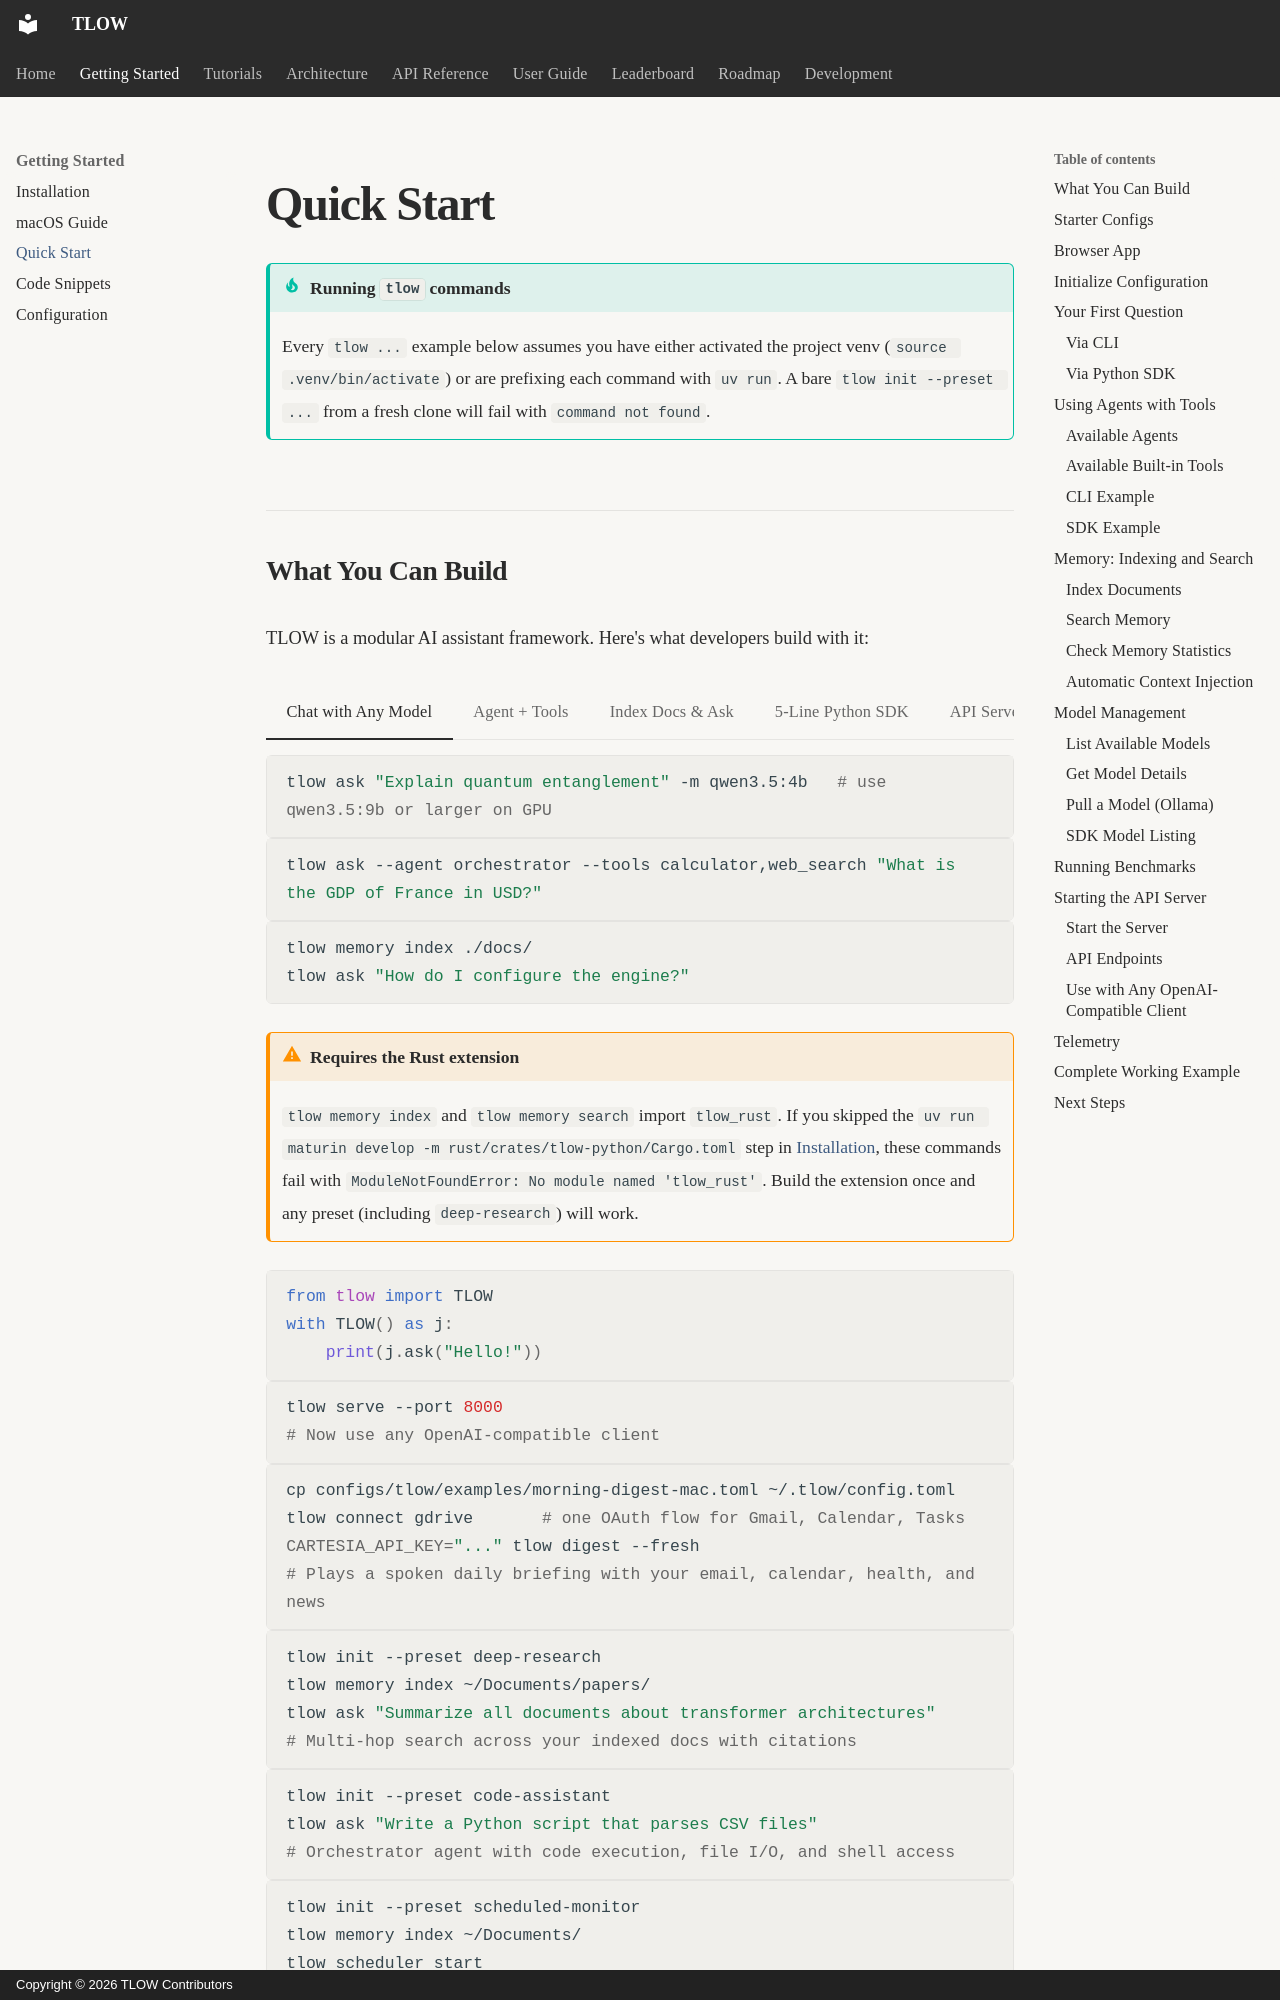

repository: MrTate36/tlow · page: getting-started/quickstart/index.html · generator: mkdocs · copyright: Copyright © 2026 TLOW Contributors

---
title: Quick Start
description: Get up and running with TLOW in minutes
search:
  boost: 3
---

# Quick Start

!!! tip "Running `tlow` commands"
    Every `tlow ...` example below assumes you have either activated the project venv
    (`source .venv/bin/activate`) or are prefixing each command with `uv run`. A bare
    `tlow init --preset ...` from a fresh clone will fail with `command not found`.
